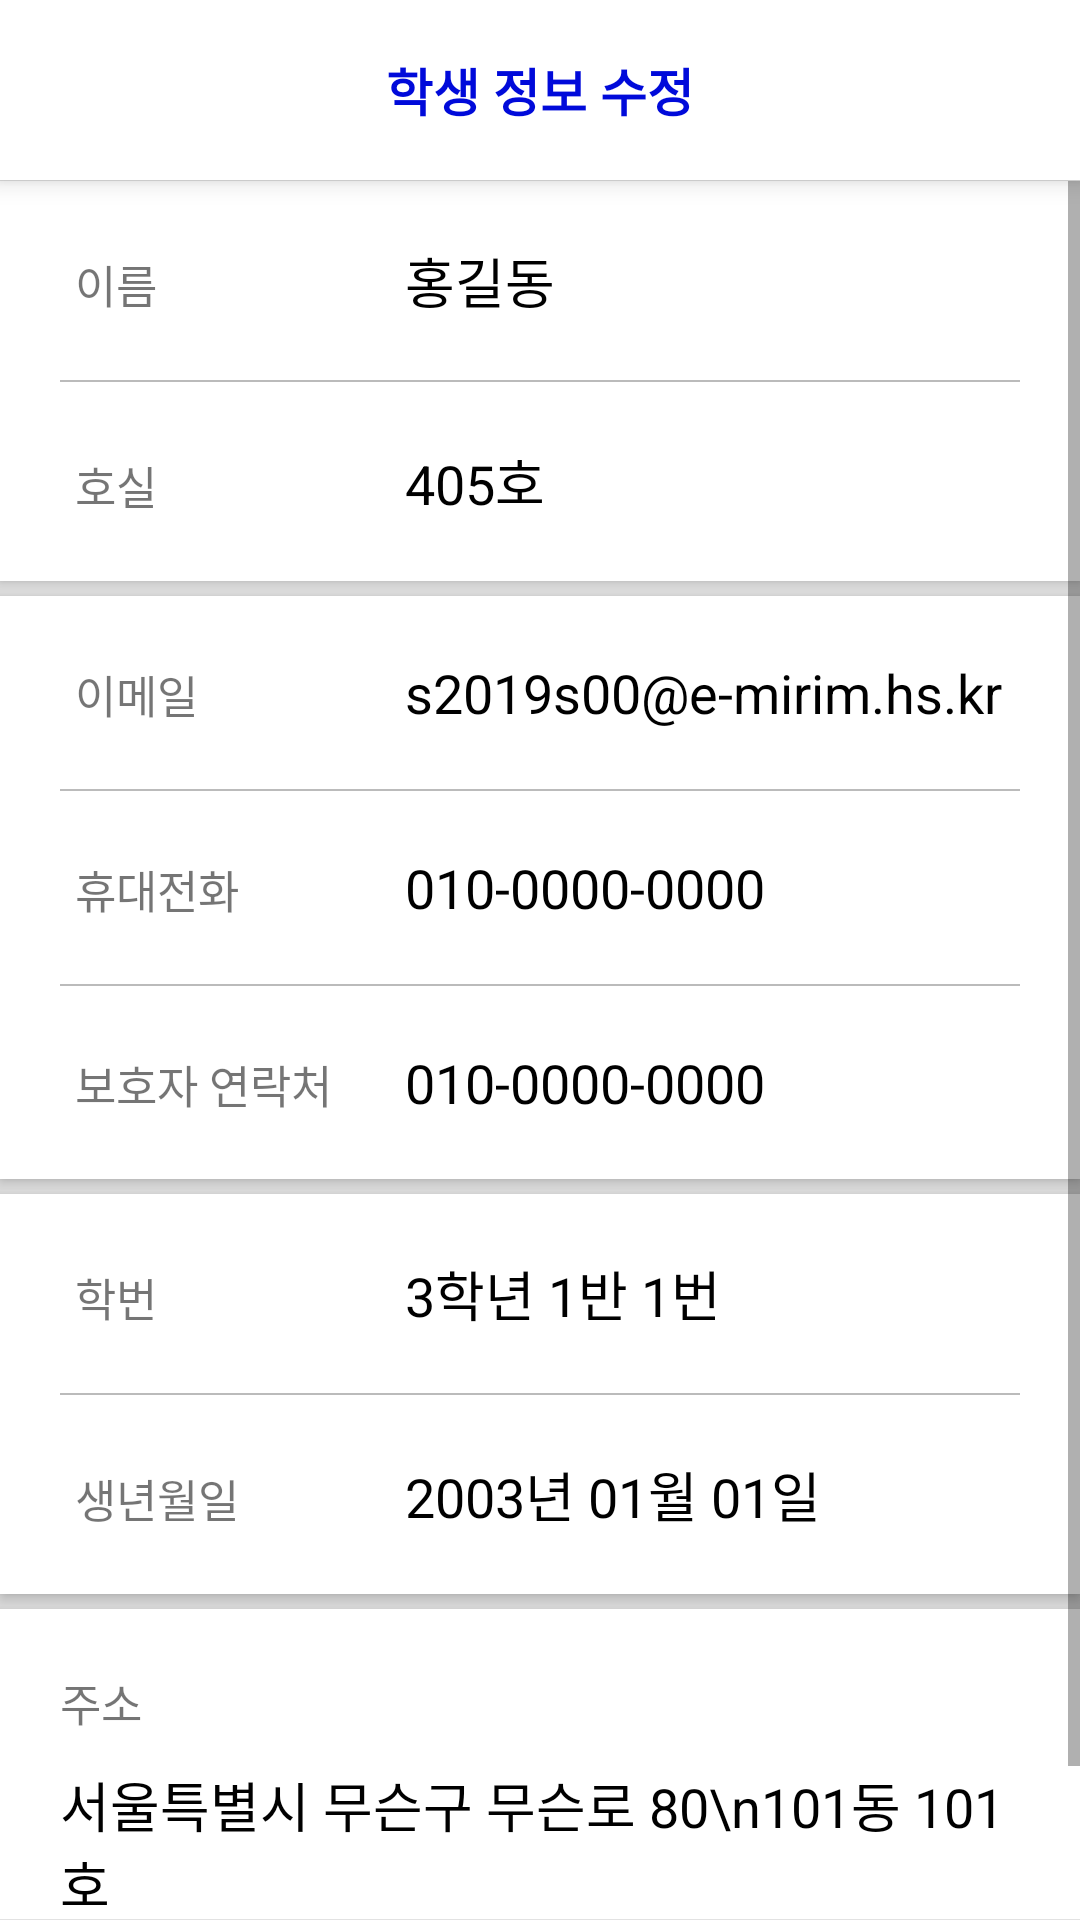

Produce the Android XML layout that renders to this screen, including the resource entries it uses.
<!-- AndroidManifest.xml: application theme AppTheme -->
<!-- res/layout/activity_modify_student_info.xml -->
<?xml version="1.0" encoding="utf-8"?>
<LinearLayout
    xmlns:android="http://schemas.android.com/apk/res/android"
    xmlns:app="http://schemas.android.com/apk/res-auto"
    xmlns:tools="http://schemas.android.com/tools"
    android:layout_width="match_parent"
    android:layout_height="match_parent"
    android:orientation="vertical"
    android:background="@color/colorClear"
    tools:context=".student.StudentLoginActivity">

    <LinearLayout
        android:layout_width="match_parent"
        android:layout_height="60dp"
        android:elevation="5dp"
        android:background="@color/colorTitleBar">
        <ImageView
            android:id="@+id/btn_back"
            android:layout_width="20dp"
            android:layout_height="match_parent"
            android:layout_marginHorizontal="20dp"
            android:src="@drawable/arrow_left"
            app:tint="@color/colorBasic" />
        <TextView
            android:id="@+id/text_title"
            android:layout_width="match_parent"
            android:layout_height="match_parent"
            android:gravity="center"
            android:layout_weight="1"
            android:layout_marginRight="60dp"
            android:textColor="@color/colorBasic"
            android:textSize="17dp"
            android:textStyle="bold"
            android:text="학생 정보 수정"/>
    </LinearLayout>


    <ScrollView
        android:id="@+id/main_area"
        android:layout_width="match_parent"
        android:layout_height="0dp"
        android:layout_weight="1"
        android:paddingTop="1px"
        android:paddingBottom="1px"
        android:background="@color/colorFloor">

        <LinearLayout
            android:layout_width="match_parent"
            android:layout_height="wrap_content"
            android:orientation="vertical">

            <LinearLayout
                android:layout_width="match_parent"
                android:layout_height="wrap_content"
                android:elevation="3dp"
                android:layout_marginBottom="5dp"
                android:paddingHorizontal="20dp"
                android:orientation="vertical"
                android:background="@color/colorClear">
                <LinearLayout
                    android:layout_width="match_parent"
                    android:layout_height="wrap_content"
                    android:paddingVertical="20dp"
                    android:paddingHorizontal="5dp"
                    android:orientation="horizontal">
                    <TextView
                        android:layout_width="110dp"
                        android:layout_height="wrap_content"
                        android:textSize="15dp"
                        android:text="이름"/>
                    <TextView
                        android:id="@+id/txt_name"
                        android:layout_width="0dp"
                        android:layout_height="wrap_content"
                        android:layout_weight="1"
                        android:textSize="18dp"
                        android:textColor="@color/colorTextDefault"
                        android:text="홍길동"/>
                </LinearLayout>
                <View
                    android:layout_width="match_parent"
                    android:layout_height="0.5dp"
                    android:background="@color/colorTextBlur"/>
                <LinearLayout
                    android:layout_width="match_parent"
                    android:layout_height="wrap_content"
                    android:paddingVertical="20dp"
                    android:paddingHorizontal="5dp"
                    android:orientation="horizontal">
                    <TextView
                        android:layout_width="110dp"
                        android:layout_height="wrap_content"
                        android:textSize="15dp"
                        android:text="호실"/>
                    <TextView
                        android:id="@+id/txt_room"
                        android:layout_width="0dp"
                        android:layout_height="wrap_content"
                        android:layout_weight="1"
                        android:textSize="18dp"
                        android:textColor="@color/colorTextDefault"
                        android:text="405호"/>
                </LinearLayout>
            </LinearLayout>
            <LinearLayout
                android:layout_width="match_parent"
                android:layout_height="wrap_content"
                android:elevation="3dp"
                android:layout_marginBottom="5dp"
                android:paddingHorizontal="20dp"
                android:orientation="vertical"
                android:background="@color/colorClear">
                <LinearLayout
                    android:layout_width="match_parent"
                    android:layout_height="wrap_content"
                    android:paddingVertical="20dp"
                    android:paddingHorizontal="5dp"
                    android:orientation="horizontal">
                    <TextView
                        android:layout_width="110dp"
                        android:layout_height="wrap_content"
                        android:textSize="15dp"
                        android:text="이메일"/>
                    <TextView
                        android:id="@+id/txt_email"
                        android:layout_width="0dp"
                        android:layout_height="wrap_content"
                        android:layout_weight="1"
                        android:textSize="18dp"
                        android:textColor="@color/colorTextDefault"
                        android:text="s2019s00@e-mirim.hs.kr"/>
                </LinearLayout>
                <View
                    android:layout_width="match_parent"
                    android:layout_height="0.5dp"
                    android:background="@color/colorTextBlur"/>
                <LinearLayout
                    android:layout_width="match_parent"
                    android:layout_height="wrap_content"
                    android:paddingVertical="20dp"
                    android:paddingHorizontal="5dp"
                    android:orientation="horizontal">
                    <TextView
                        android:layout_width="110dp"
                        android:layout_height="wrap_content"
                        android:textSize="15dp"
                        android:text="휴대전화"/>
                    <TextView
                        android:id="@+id/txt_phone"
                        android:layout_width="0dp"
                        android:layout_height="wrap_content"
                        android:layout_weight="1"
                        android:textSize="18dp"
                        android:textColor="@color/colorTextDefault"
                        android:text="010-0000-0000"/>
                </LinearLayout>
                <View
                    android:layout_width="match_parent"
                    android:layout_height="0.5dp"
                    android:background="@color/colorTextBlur"/>
                <LinearLayout
                    android:layout_width="match_parent"
                    android:layout_height="wrap_content"
                    android:paddingVertical="20dp"
                    android:paddingHorizontal="5dp"
                    android:orientation="horizontal">
                    <TextView
                        android:layout_width="110dp"
                        android:layout_height="wrap_content"
                        android:textSize="15dp"
                        android:text="보호자 연락처"/>
                    <TextView
                        android:id="@+id/txt_guardian"
                        android:layout_width="0dp"
                        android:layout_height="wrap_content"
                        android:layout_weight="1"
                        android:textSize="18dp"
                        android:textColor="@color/colorTextDefault"
                        android:text="010-0000-0000"/>
                </LinearLayout>
            </LinearLayout>
            <LinearLayout
                android:layout_width="match_parent"
                android:layout_height="wrap_content"
                android:elevation="3dp"
                android:layout_marginBottom="5dp"
                android:paddingHorizontal="20dp"
                android:orientation="vertical"
                android:background="@color/colorClear">
                <LinearLayout
                    android:layout_width="match_parent"
                    android:layout_height="wrap_content"
                    android:paddingVertical="20dp"
                    android:paddingHorizontal="5dp"
                    android:orientation="horizontal">
                    <TextView
                        android:layout_width="110dp"
                        android:layout_height="wrap_content"
                        android:textSize="15dp"
                        android:text="학번"/>
                    <TextView
                        android:id="@+id/txt_school_info"
                        android:layout_width="0dp"
                        android:layout_height="wrap_content"
                        android:layout_weight="1"
                        android:textSize="18dp"
                        android:textColor="@color/colorTextDefault"
                        android:text="3학년 1반 1번"/>
                </LinearLayout>
                <View
                    android:layout_width="match_parent"
                    android:layout_height="0.5dp"
                    android:background="@color/colorTextBlur"/>
                <LinearLayout
                    android:layout_width="match_parent"
                    android:layout_height="wrap_content"
                    android:paddingVertical="20dp"
                    android:paddingHorizontal="5dp"
                    android:orientation="horizontal">
                    <TextView
                        android:layout_width="110dp"
                        android:layout_height="wrap_content"
                        android:textSize="15dp"
                        android:text="생년월일"/>
                    <TextView
                        android:id="@+id/txt_dirth"
                        android:layout_width="0dp"
                        android:layout_height="wrap_content"
                        android:layout_weight="1"
                        android:textSize="18dp"
                        android:textColor="@color/colorTextDefault"
                        android:text="2003년 01월 01일"/>
                </LinearLayout>
            </LinearLayout>
            <LinearLayout
                android:layout_width="match_parent"
                android:layout_height="wrap_content"
                android:elevation="3dp"
                android:layout_marginBottom="5dp"
                android:paddingHorizontal="20dp"
                android:paddingVertical="20dp"
                android:orientation="vertical"
                android:background="@color/colorClear">
                <TextView
                    android:layout_width="110dp"
                    android:layout_height="wrap_content"
                    android:layout_marginBottom="10dp"
                    android:textSize="15dp"
                    android:text="주소"/>

                <TextView
                    android:id="@+id/txt_address"
                    android:layout_width="match_parent"
                    android:layout_height="wrap_content"
                    android:layout_marginBottom="30dp"
                    android:textSize="18dp"
                    android:textColor="@color/colorTextDefault"
                    android:text="서울특별시 무슨구 무슨로 80\n101동 101호"/>
            </LinearLayout>


        </LinearLayout>
    </ScrollView>


</LinearLayout>
<!-- resources referenced by this layout -->
<resources>
  <color name="colorBasic">#000ADA</color>
  <color name="colorClear">#FFFFFF</color>
  <color name="colorFloor">#e2e2e2</color>
  <color name="colorTextBlur">#bbbbbb</color>
  <color name="colorTextDefault">#000000</color>
  <color name="colorTitleBar">#ffffff</color>
  <style name="AppTheme" parent="Theme.AppCompat.Light.DarkActionBar">
          
          <item name="colorPrimary">@color/colorPrimary</item>
          <item name="colorPrimaryDark">@color/colorPrimaryDark</item>
          <item name="colorAccent">@color/colorBasic</item>
          <item name="windowActionBar">false</item>
          <item name="windowNoTitle">true</item>
      </style>
  <color name="colorPrimary">#d2d2d2</color>
  <color name="colorPrimaryDark">#d2d2d2</color>
</resources>
